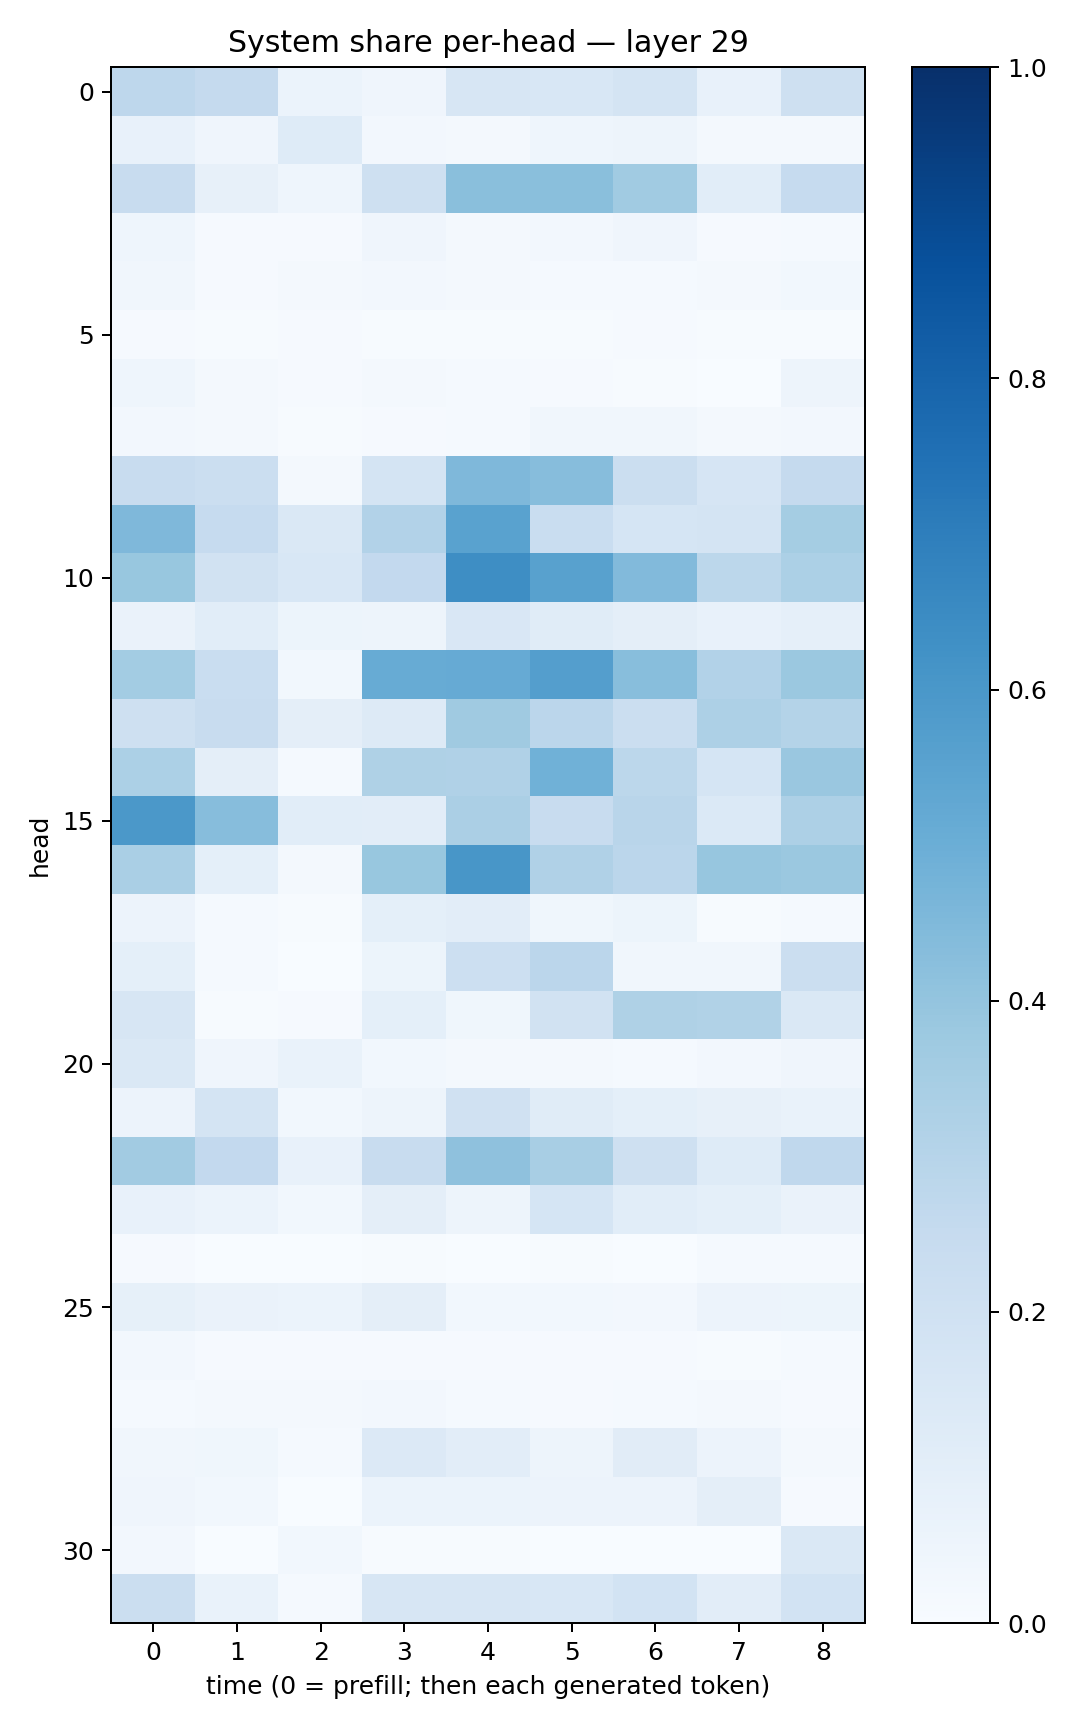

The table this chart was drawn from, first rows:
0.27693814, 0.2509126, 0.059523035, 0.041627634, 0.16372575, 0.15461354, 0.17402294, 0.07574201, 0.20591444
0.07469, 0.0402, 0.1225, 0.02407, 0.01928, 0.04595, 0.04913, 0.01988, 0.02262
0.2375, 0.08139, 0.04505, 0.2036, 0.423, 0.4258, 0.366, 0.1084, 0.2482
0.04347, 0.008249, 0.01171, 0.03966, 0.0196, 0.02394, 0.04246, 0.008055, 0.0132
0.03244, 0.009068, 0.01601, 0.02697, 0.01615, 0.01436, 0.01517, 0.0161, 0.03088
0.008982, 0.007686, 0.0108, 0.00408, 0.005381, 0.00513, 0.008162, 0.005031, 0.004044
0.04562, 0.01856, 0.00854, 0.01712, 0.01395, 0.01095, 0.005349, 0.003759, 0.04955
0.02661, 0.01854, 0.004656, 0.009449, 0.01263, 0.03183, 0.03328, 0.01768, 0.02592
0.2402, 0.22, 0.01567, 0.1729, 0.4507, 0.4297, 0.2201, 0.1641, 0.2521
0.4493, 0.2477, 0.1418, 0.3112, 0.5524, 0.2342, 0.169, 0.1784, 0.355
0.387, 0.1897, 0.153, 0.2608, 0.6381, 0.555, 0.4447, 0.281, 0.3312
0.0632, 0.1075, 0.05459, 0.04688, 0.1521, 0.1164, 0.09739, 0.07529, 0.08606
0.3577, 0.2329, 0.0294, 0.5105, 0.5147, 0.5665, 0.4262, 0.3108, 0.3798
0.2082, 0.235, 0.09513, 0.1297, 0.3704, 0.2839, 0.2258, 0.3261, 0.3076
0.3294, 0.09609, 0.01385, 0.3241, 0.3178, 0.4876, 0.2805, 0.1689, 0.3849
0.5945, 0.4336, 0.1081, 0.1027, 0.3337, 0.2358, 0.2909, 0.1395, 0.326
0.3382, 0.09344, 0.017, 0.3872, 0.6046, 0.3167, 0.284, 0.3932, 0.3801
0.05617, 0.01228, 0.005501, 0.09169, 0.1029, 0.0374, 0.05445, 0.006676, 0.01243
0.09195, 0.01173, 0.003254, 0.05402, 0.2152, 0.2838, 0.03198, 0.03285, 0.2263
0.16, 0.005741, 0.009784, 0.09113, 0.03622, 0.1908, 0.3242, 0.3151, 0.141
0.1447, 0.03941, 0.0666, 0.02803, 0.01991, 0.0186, 0.015, 0.02392, 0.04213
0.05757, 0.1766, 0.03095, 0.04955, 0.1958, 0.1136, 0.09181, 0.07865, 0.06649
0.3599, 0.2582, 0.07526, 0.2378, 0.4113, 0.342, 0.2101, 0.1249, 0.2688
0.07677, 0.0619, 0.03102, 0.09715, 0.05053, 0.1686, 0.109, 0.09357, 0.06332
0.01089, 0.001807, 0.003617, 0.005534, 0.001576, 0.004208, 0.003284, 0.01474, 0.01554
0.08482, 0.06296, 0.05982, 0.09451, 0.03048, 0.02791, 0.02612, 0.05556, 0.05328
0.02401, 0.01064, 0.009526, 0.01036, 0.009202, 0.008551, 0.008385, 0.005464, 0.01276
0.01542, 0.01574, 0.01876, 0.02447, 0.01261, 0.01108, 0.01386, 0.01749, 0.00951
0.03209, 0.03725, 0.0124, 0.1332, 0.1035, 0.04924, 0.1098, 0.05587, 0.02124
0.04193, 0.02839, 0.00238, 0.06129, 0.05914, 0.05702, 0.05845, 0.09427, 0.008188
0.02508, 0.002891, 0.03099, 0.007193, 0.005391, 0.003269, 0.003064, 0.002041, 0.1436
0.2202, 0.06811, 0.01247, 0.1588, 0.1586, 0.1559, 0.1846, 0.1031, 0.1872
